Run: headless pygame with SDL's dummy video driver; simulated clock (each Clock.tick advances the game by its frame time, no real sleeping); random seed 0; keys injected as events and as key.get_pressed() state; no mouse input.
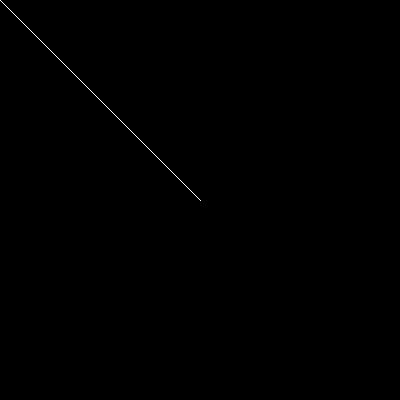
Frame 1 of 4 · flips 1–60 · no input
Frame 2 of 4 · flips 61–180 · tapped SPACE, RETURN · held RIGHT (→), D · screen unchanged from frame 1, image omitted
Frame 3 of 4 · flips 181–300 · held DOWN (↓), S · screen unchanged from frame 2, image omitted
Frame 4 of 4 · flips 301–420 · held LEFT (←), A, UP (↑), W · screen unchanged from frame 3, image omitted

The pygame program that drew these frames:

import pygame

# Initialize Pygame
pygame.init()

# Set up the screen
screen = pygame.display.set_mode((400, 400))

# Main game loop
running = True
while running:
    # Handle events
    for event in pygame.event.get():
        if event.type == pygame.QUIT:
            running = False

    # Draw a line
    pygame.draw.line(screen, (255, 255, 255), (0, 0), (200, 200))

    # Update the screen
    pygame.display.flip()

# Quit Pygame
pygame.quit()
